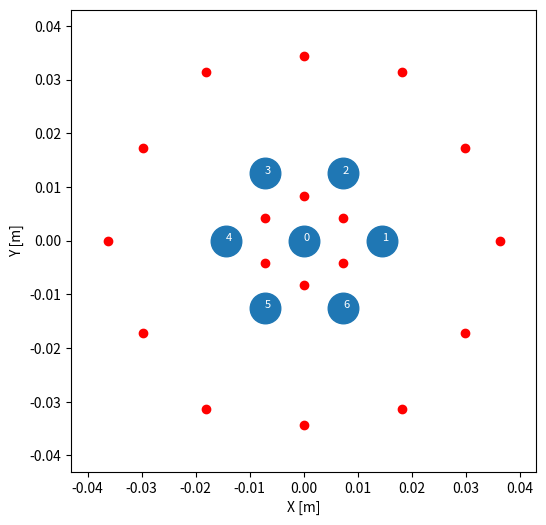
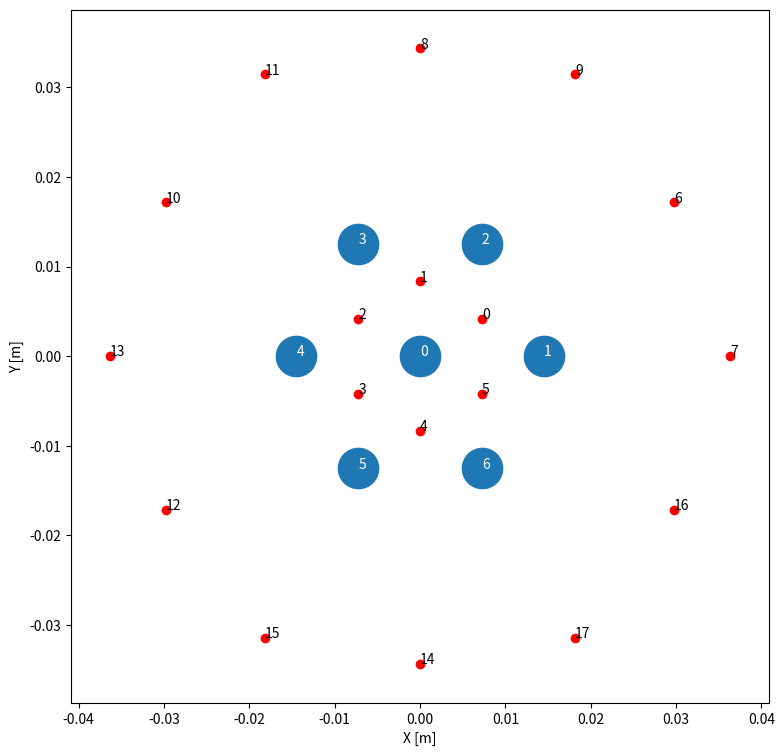

These charts were generated, in order, by the following Python code:
import numpy as np
import matplotlib.pyplot as plt

###################################
# Control parameters
###################################
_n_rings = 2
f = np.sqrt(3) / 2
scale_factor = 0.01
pitch = 1.4478 * scale_factor
center = [0.0,0.0]
###################################

# Defining input variables
x0 = 0.0;
y0 = 0.0;

x1 = 0.0;
y1 = 0.0;

a1 = 0.0;
a2 = 0.0

avg_coor_x = 0.0;
avg_coor_y = 0.0;

dist = 0.0;
dist0 = 0.0;

kgap = 0;
icorner = 0;
positive_flow = 1.0;
negative_flow = -1.0;

_pin_diameter = 1.42748*scale_factor
_flat_to_flat = 11.43*2*scale_factor
_duct_to_rod_gap = ((_flat_to_flat /f  - (_n_rings - 1) * 2 * pitch) / 2.0)/4

#################################
# Defining pin positions
#################################

theta = 0.0;
dtheta = 0.0;
distance = 0.0;
theta1 = 0.0;
theta_corrected = 0.0;
pi = np.pi;
k = 0;

_rod_position = [[0.0,0.0]];
for i in range(1,_n_rings):
    dtheta, theta = 2.0 * pi / (i * 6), 0.0;
    for j in range(i*6):
        k = k + 1;
        theta1 = (theta + 1.0e-10) % (pi / 3.0);
        distance = ((pow(i * pitch, 2) + (theta1 / dtheta * pitch)**2 -
                     2.0 * i * pitch * (theta1 / dtheta * pitch) * np.cos(pi / 3.0)))**0.5;
        arccos_arg = 1.0 / (i * pitch) / distance / 2.0 * ((i * pitch)**2.0 + (distance)**2.0 - (theta1 / dtheta * pitch)**2.0)
        arccos_arg = np.clip(arccos_arg, -1.0, 1.0)
        theta_corrected = np.arccos(arccos_arg)
        if (theta1 < 1.0e-6):
            theta_corrected = theta;
        else:
            if (theta > pi / 3.0 and theta <= 2.0 / 3.0 * pi):
                theta_corrected = theta_corrected + pi / 3.0;
            elif (theta > 2.0 / 3.0 * pi and theta <= pi):
                theta_corrected = theta_corrected + 2.0 / 3.0 * pi;
            elif (theta > pi and theta <= 4.0 / 3.0 * pi):
                theta_corrected = theta_corrected + pi;
            elif (theta > 4.0 / 3.0 * pi and theta <= 5.0 / 3.0 * pi):
                theta_corrected = theta_corrected + 4.0 / 3.0 * pi;
            elif (theta > 5.0 / 3.0 * pi and theta <= 2.0 * pi):
                theta_corrected = theta_corrected + 5.0 / 3.0 * pi;
        pos_x = center[0] + distance * np.cos(theta_corrected)
        pos_y = center[0] + distance * np.sin(theta_corrected)
        _rod_position.append([pos_x, pos_y])
        theta = theta + dtheta;

#################################
# Defining pin positions in rings
#################################
_nrods = len(_rod_position)
_rods_in_rings = {}; k=0
k += 1; _rods_in_rings[0] = [k];
for i in range(1,_n_rings):
    loc_list = []
    for j in range(0, i * 6):
        k+= 1; loc_list.append(k);
    _rods_in_rings[i] = loc_list

#################################
# Number of channels
#################################
chancount = 0
for j in range(_n_rings - 1):
    chancount += j * 6
_n_channels = chancount + _nrods - 1 + (_n_rings - 1) * 6 + 6;

#################################
# Suchannels positions
#################################
_subchannel_to_rod_map = {} # Reserve 3
_subch_type = {}
_n_gaps = _n_channels + _nrods - 1;
_gap_to_chan_map = {}
gap_fill = {}
_chan_to_gap_map = {} # Reserve 3
_gap_pairs_sf = {}
_chan_pairs_sf = {}
_gij_map = {}
_sign_id_crossflow_map = {} # Reserve 3
_gap_to_rod_map = {} # Reserve 2
_gap_type = {}
_subchannel_position = {} # Reserve 3

k = 0;
kgap = 0;

for i in range(1, _n_rings):
    # Find closest pin at back ring
    for j in range(len(_rods_in_rings[i])):
        if j == len(_rods_in_rings[i]) - 1:
            _subchannel_to_rod_map[k] = []
            _subchannel_to_rod_map[k].append(_rods_in_rings[i][j])
            _subchannel_to_rod_map[k].append(_rods_in_rings[i][0])
            avg_coor_x = 0.5 * (_rod_position[_rods_in_rings[i][j]-1][0] + _rod_position[_rods_in_rings[i][0]-1][0]);
            avg_coor_y = 0.5 * (_rod_position[_rods_in_rings[i][j]-1][1] + _rod_position[_rods_in_rings[i][0]-1][1]);
            _gap_to_rod_map[kgap] = []
            _gap_to_rod_map[kgap].append(_rods_in_rings[i][j])
            _gap_to_rod_map[kgap].append(_rods_in_rings[i][0])
            _gap_type[kgap] = 'center'
            kgap = kgap + 1;
        else:
            _subchannel_to_rod_map[k] = []
            _subchannel_to_rod_map[k].append(_rods_in_rings[i][j])
            _subchannel_to_rod_map[k].append(_rods_in_rings[i][j+1])
            avg_coor_x = 0.5 * (_rod_position[_rods_in_rings[i][j]-1][0] + _rod_position[_rods_in_rings[i][j+1]-1][0]);
            avg_coor_y = 0.5 * (_rod_position[_rods_in_rings[i][j]-1][1] + _rod_position[_rods_in_rings[i][j+1]-1][1]);
            _gap_to_rod_map[kgap] = []
            _gap_to_rod_map[kgap].append(_rods_in_rings[i][j])
            _gap_to_rod_map[kgap].append(_rods_in_rings[i][j+1])
            _gap_type[kgap] = 'center'
            kgap = kgap + 1;

        dist0 = 1.0e+5;
        _subchannel_to_rod_map[k].append(_rods_in_rings[i - 1][0])
        l0 = 0;

        for l in range(len(_rods_in_rings[i - 1])):
            dist = np.sqrt(pow(_rod_position[_rods_in_rings[i - 1][l]-1][0] - avg_coor_x, 2) +
                           pow(_rod_position[_rods_in_rings[i - 1][l]-1][1] - avg_coor_y, 2));
            if dist < dist0:
                _subchannel_to_rod_map[k][2] = _rods_in_rings[i - 1][l];
                l0 = l;
                dist0 = dist;

        _gap_to_rod_map[kgap] = []
        _gap_to_rod_map[kgap].append(_rods_in_rings[i][j]);
        _gap_to_rod_map[kgap].append(_rods_in_rings[i - 1][l0]);
        _gap_type[kgap] = 'center';
        kgap = kgap + 1;
        _subch_type[k] = 'center';
        k = k + 1;

    # Find the closest pin at front ring
    for j in range(len(_rods_in_rings[i])):
        if j == len(_rods_in_rings[i]) - 1:
            _subchannel_to_rod_map[k] = []
            _subchannel_to_rod_map[k].append(_rods_in_rings[i][0]);
            _subchannel_to_rod_map[k].append(_rods_in_rings[i][j]);
            avg_coor_x = 0.5 * (_rod_position[_rods_in_rings[i][j]-1][0] + _rod_position[_rods_in_rings[i][0]-1][0]);
            avg_coor_y = 0.5 * (_rod_position[_rods_in_rings[i][j]-1][1] + _rod_position[_rods_in_rings[i][0]-1][1]);
        else:
            _subchannel_to_rod_map[k] = []
            _subchannel_to_rod_map[k].append(_rods_in_rings[i][j]);
            _subchannel_to_rod_map[k].append(_rods_in_rings[i][j+1]);
            avg_coor_x = 0.5 * (_rod_position[_rods_in_rings[i][j]-1][0] + _rod_position[_rods_in_rings[i][j+1]-1][0]);
            avg_coor_y = 0.5 * (_rod_position[_rods_in_rings[i][j]-1][1] + _rod_position[_rods_in_rings[i][j+1]-1][1]);

        if (i == _n_rings - 1):
            _subch_type[k] = 'edge';
            _gap_to_rod_map[kgap] = []
            _gap_to_rod_map[kgap].append(_rods_in_rings[i][j]);
            _gap_to_rod_map[kgap].append(_rods_in_rings[i][j]);
            _gap_type[kgap] = 'edge';
            _chan_to_gap_map[k] = []
            _chan_to_gap_map[k].append(kgap);
            kgap = kgap + 1;
            k = k + 1;

            if j % i == 0:
                _gap_to_rod_map[kgap] = []
                _gap_to_rod_map[kgap].append(_rods_in_rings[i][j]);
                _gap_to_rod_map[kgap].append(_rods_in_rings[i][j]);
                _gap_type[kgap] = 'corner';

                _subchannel_to_rod_map[k] = []
                _subchannel_to_rod_map[k].append(_rods_in_rings[i][j]);
                _subchannel_to_rod_map[k].append(_rods_in_rings[i][j]);
                _chan_to_gap_map[k] = []
                _chan_to_gap_map[k].append(kgap - 1);
                _chan_to_gap_map[k].append(kgap);
                _subch_type[k] = 'corner';

                kgap = kgap + 1;
                k = k + 1;

        else:
            dist0 = 1.0e+5;
            l0 = 0;
            _subchannel_to_rod_map[k].append(_rods_in_rings[i + 1][0]);
            for l in range(len(_rods_in_rings[i + 1])):
                dist = np.sqrt(pow(_rod_position[_rods_in_rings[i + 1][l]-1][0] - avg_coor_x, 2) +
                       pow(_rod_position[_rods_in_rings[i + 1][l]-1][1] - avg_coor_y, 2));
                if dist < dist0:
                    _subchannel_to_rod_map[k][2] = _rods_in_rings[i + 1][l];
                    dist0 = dist;
                    l0 = l;

            _gap_to_rod_map[kgap] = []
            _gap_to_rod_map[kgap].append(_rods_in_rings[i][j]);
            _gap_to_rod_map[kgap].append(_rods_in_rings[i + 1][l0]);
            _gap_type[kgap] = 'center';
            kgap = kgap + 1;
            _subch_type[k] = 'center';
            k = k + 1;

for i in range(_n_channels):
    if _subch_type[i] == 'center':
        for j in range(_n_gaps):
            if (_gap_type[j] == 'center'):
                if (((_subchannel_to_rod_map[i][0] == _gap_to_rod_map[j][0]) and
                   (_subchannel_to_rod_map[i][1] == _gap_to_rod_map[j][1])) or
                   ((_subchannel_to_rod_map[i][0] == _gap_to_rod_map[j][1]) and
                   (_subchannel_to_rod_map[i][1] == _gap_to_rod_map[j][0]))):
                    try:
                        _chan_to_gap_map[i].append(j);
                    except:
                        _chan_to_gap_map[i] = [];
                        _chan_to_gap_map[i].append(j);

                if (((_subchannel_to_rod_map[i][0] == _gap_to_rod_map[j][0]) and
                   (_subchannel_to_rod_map[i][2] == _gap_to_rod_map[j][1])) or
                  ((_subchannel_to_rod_map[i][0] == _gap_to_rod_map[j][1]) and
                   (_subchannel_to_rod_map[i][2] == _gap_to_rod_map[j][0]))):
                    try:
                        _chan_to_gap_map[i].append(j);
                    except:
                        _chan_to_gap_map[i] = [];
                        _chan_to_gap_map[i].append(j);

                if (((_subchannel_to_rod_map[i][1] == _gap_to_rod_map[j][0]) and
                   (_subchannel_to_rod_map[i][2] == _gap_to_rod_map[j][1])) or
                  ((_subchannel_to_rod_map[i][1] == _gap_to_rod_map[j][1]) and
                   (_subchannel_to_rod_map[i][2] == _gap_to_rod_map[j][0]))):
                    try:
                        _chan_to_gap_map[i].append(j);
                    except:
                        _chan_to_gap_map[i] = [];
                        _chan_to_gap_map[i].append(j);

    elif (_subch_type[i] == 'edge'):

        for j in range(_n_gaps):
            if _gap_type[j] == 'center':
                if (((_subchannel_to_rod_map[i][0] == _gap_to_rod_map[j][0]) and
                 (_subchannel_to_rod_map[i][1] == _gap_to_rod_map[j][1])) or
                 ((_subchannel_to_rod_map[i][0] == _gap_to_rod_map[j][1]) and
                 (_subchannel_to_rod_map[i][1] == _gap_to_rod_map[j][0]))):
                    try:
                        _chan_to_gap_map[i].append(j);
                    except:
                        _chan_to_gap_map[i] = [];
                        _chan_to_gap_map[i].append(j);

        for k in range(_n_channels):
            icorner = 0;
            if (_subch_type[k] == 'corner' and _subchannel_to_rod_map[i][1] == _subchannel_to_rod_map[k][0]):
                if len(_chan_to_gap_map[i]) == 0: _chan_to_gap_map[i] = []
                _chan_to_gap_map[i].append(_chan_to_gap_map[k][1]);
                icorner = 1;
                break;

        for k in range(_n_channels):
            if (_subch_type[k] == 'corner' and _subchannel_to_rod_map[i][0] == _subchannel_to_rod_map[k][0]):
                if len(_chan_to_gap_map[i]) == 0: _chan_to_gap_map[i] = []
                _chan_to_gap_map[i].append(_chan_to_gap_map[k][1] + 1);
                icorner = 1;
                break;

for i in range(_n_channels):
    if (_subch_type[i] == 'center'):
        _subchannel_position[i] = [0,0]
        _subchannel_position[i][0] = (_rod_position[_subchannel_to_rod_map[i][0]-1][0] +
                                      _rod_position[_subchannel_to_rod_map[i][1]-1][0] +
                                      _rod_position[_subchannel_to_rod_map[i][2]-1][0]) / 3.0;
        _subchannel_position[i][1] = (_rod_position[_subchannel_to_rod_map[i][0]-1][1] +
                                      _rod_position[_subchannel_to_rod_map[i][1]-1][1] +
                                      _rod_position[_subchannel_to_rod_map[i][2]-1][1]) / 3.0;

    elif (_subch_type[i] == 'edge'):
        for j in range(_n_channels):
            if (_subch_type[j] == 'center' and
                ((_subchannel_to_rod_map[i][0] == _subchannel_to_rod_map[j][0] and
                  _subchannel_to_rod_map[i][1] == _subchannel_to_rod_map[j][1]) or
                 (_subchannel_to_rod_map[i][0] == _subchannel_to_rod_map[j][1] and
                  _subchannel_to_rod_map[i][1] == _subchannel_to_rod_map[j][0]))):
                x0 = _rod_position[_subchannel_to_rod_map[j][2]-1][0];
                y0 = _rod_position[_subchannel_to_rod_map[j][2]-1][1];

            elif (_subch_type[j] == 'center' and
                 ((_subchannel_to_rod_map[i][0] == _subchannel_to_rod_map[j][0] and
                   _subchannel_to_rod_map[i][1] == _subchannel_to_rod_map[j][2]) or
                  (_subchannel_to_rod_map[i][0] == _subchannel_to_rod_map[j][2] and
                   _subchannel_to_rod_map[i][1] == _subchannel_to_rod_map[j][0]))):
                x0 = _rod_position[_subchannel_to_rod_map[j][1]-1][0];
                y0 = _rod_position[_subchannel_to_rod_map[j][1]-1][1];

            elif (_subch_type[j] == 'center' and
                 ((_subchannel_to_rod_map[i][0] == _subchannel_to_rod_map[j][1] and
                   _subchannel_to_rod_map[i][1] == _subchannel_to_rod_map[j][2]) or
                  (_subchannel_to_rod_map[i][0] == _subchannel_to_rod_map[j][2] and
                   _subchannel_to_rod_map[i][1] == _subchannel_to_rod_map[j][1]))):
                x0 = _rod_position[_subchannel_to_rod_map[j][1]-1][0];
                y0 = _rod_position[_subchannel_to_rod_map[j][1]-1][1];

            # else:
            #     x0 = _rod_position[_subchannel_to_rod_map[j][0]-1][0];
            #     y0 = _rod_position[_subchannel_to_rod_map[j][0]-1][1];

            x1 = 0.5 * (_rod_position[_subchannel_to_rod_map[i][0]-1][0] +
                        _rod_position[_subchannel_to_rod_map[i][1]-1][0]);
            y1 = 0.5 * (_rod_position[_subchannel_to_rod_map[i][0]-1][1] +
                        _rod_position[_subchannel_to_rod_map[i][1]-1][1]);
            a1 = _pin_diameter / 2.0 + _duct_to_rod_gap / 2.0;
            a2 = np.sqrt((x1 - x0) * (x1 - x0) + (y1 - y0) * (y1 - y0)) + a1;
            _subchannel_position[i] = [0,0]
            _subchannel_position[i][0] = (a2 * x1 - a1 * x0) / (a2 - a1);
            _subchannel_position[i][1] = (a2 * y1 - a1 * y0) / (a2 - a1);

    elif (_subch_type[i] == 'corner'):
        x0 = _rod_position[0][0];
        y0 = _rod_position[0][1];
        x1 = _rod_position[_subchannel_to_rod_map[i][0]-1][0];
        y1 = _rod_position[_subchannel_to_rod_map[i][0]-1][1];
        a1 = _pin_diameter / 2.0 + _duct_to_rod_gap / 2.0;
        a2 = np.sqrt((x1 - x0) * (x1 - x0) + (y1 - y0) * (y1 - y0)) + a1;
        _subchannel_position[i] = [0,0]
        _subchannel_position[i][0] = (a2 * x1 - a1 * x0) / (a2 - a1);
        _subchannel_position[i][1] = (a2 * y1 - a1 * y0) / (a2 - a1);

# For the first plot
plt.figure(figsize=[6,6])
_rod_position = np.array(_rod_position)
plt.plot(_rod_position[:,0], _rod_position[:,1], 'o', markersize=22)
number = 0
for x, y in zip(_rod_position[:,0], _rod_position[:,1]):
    plt.text(x, y, str(number), color="white", fontsize=8)
    number += 1
for key in _subchannel_position:
    plt.plot(_subchannel_position[key][0], _subchannel_position[key][1], 'ro')
plt.ylabel('Y [m]')
plt.xlabel('X [m]')
plt.xlim([-(_n_rings - 1)*pitch - 2*_pin_diameter, (_n_rings - 1)*pitch + 2*_pin_diameter])
plt.ylim([-(_n_rings - 1)*pitch - 2*_pin_diameter, (_n_rings - 1)*pitch + 2*_pin_diameter])
plt.savefig('reactor_assembly_plot1.png', dpi=300, bbox_inches='tight')
plt.show()  # You can keep this if you want to display the plot as well

# For the second plot
plt.figure(figsize=[9,9])
_rod_position = np.array(_rod_position)
plt.plot(_rod_position[:,0], _rod_position[:,1], 'o', markersize=29)
number = 0
for x, y in zip(_rod_position[:,0], _rod_position[:,1]):
    plt.text(x, y, str(number), color="white", fontsize=10)
    number += 1
for key in _subchannel_position:
    plt.plot(_subchannel_position[key][0], _subchannel_position[key][1], 'ro')
number = 0
for key in _subchannel_position:
    plt.text(_subchannel_position[key][0], _subchannel_position[key][1], str(number), color="black", fontsize=10)
    number += 1
plt.ylabel('Y [m]')
plt.xlabel('X [m]')
plt.xlim([-0.85*(_n_rings - 1)*pitch - 2*_pin_diameter, 0.85 *(_n_rings - 1)*pitch + 2*_pin_diameter])
plt.ylim([-0.7*(_n_rings - 1)*pitch - 2*_pin_diameter, 0.7 *(_n_rings - 1)*pitch + 2*_pin_diameter])
plt.savefig('reactor_assembly_plot2.png', dpi=300, bbox_inches='tight')
plt.show()  # You can keep this if you want to display the plot as well
foo = 1